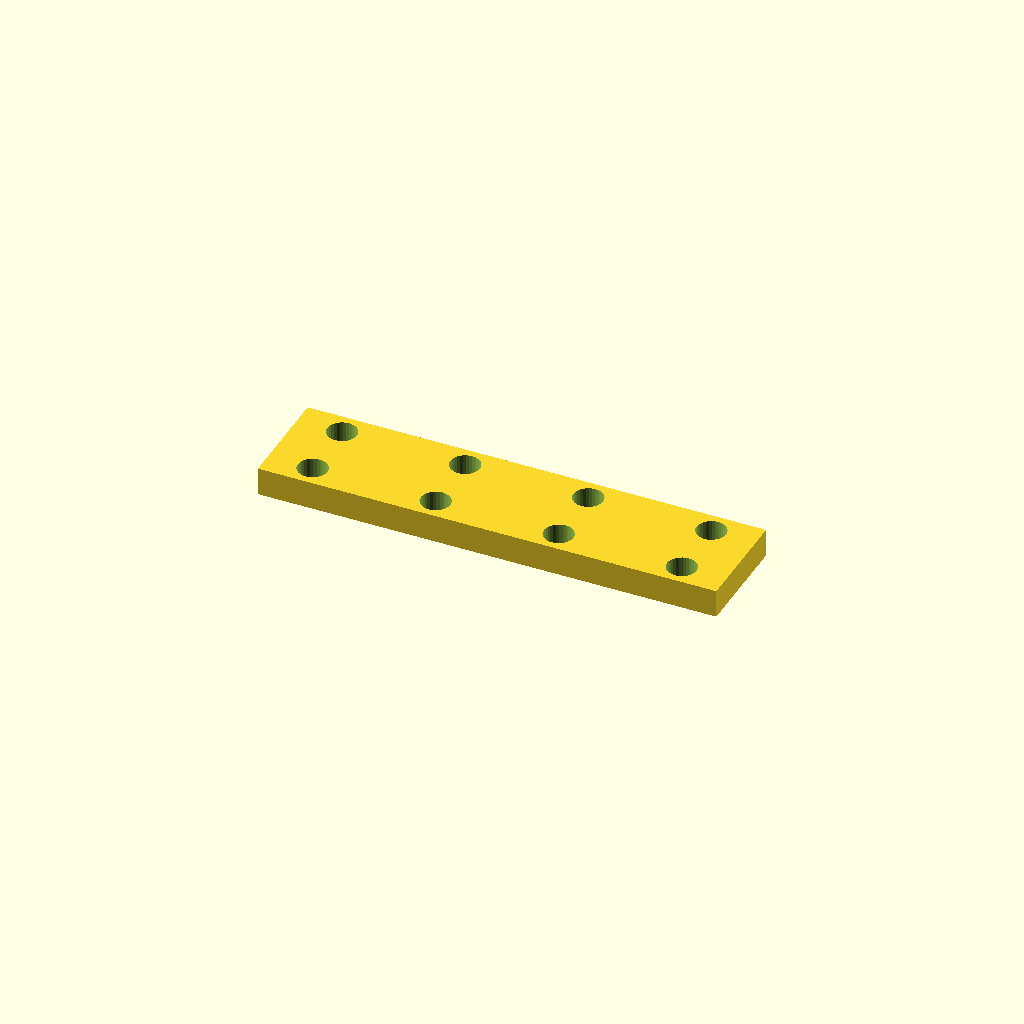
Cell 1: rendered with the file's own defaults.
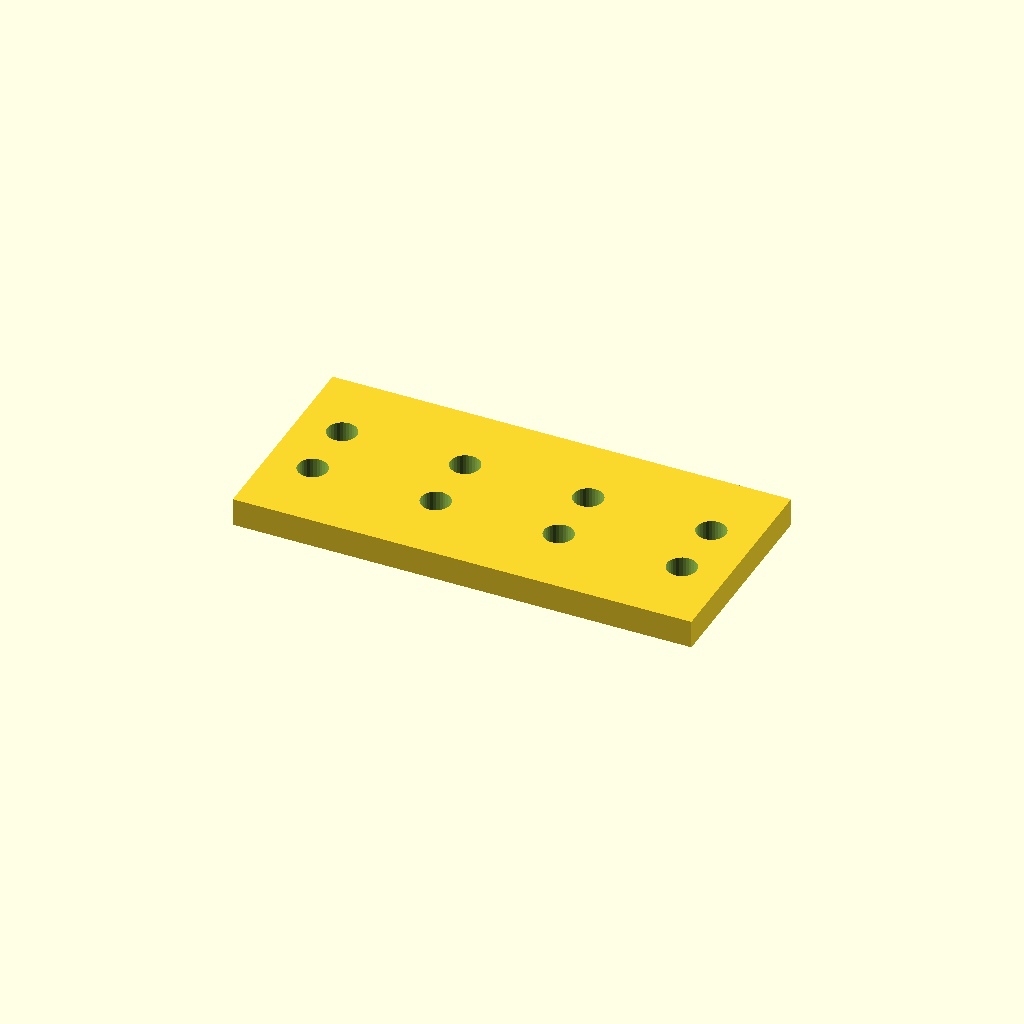
Cell 2: bar_w = 60.8 (everything else at default).
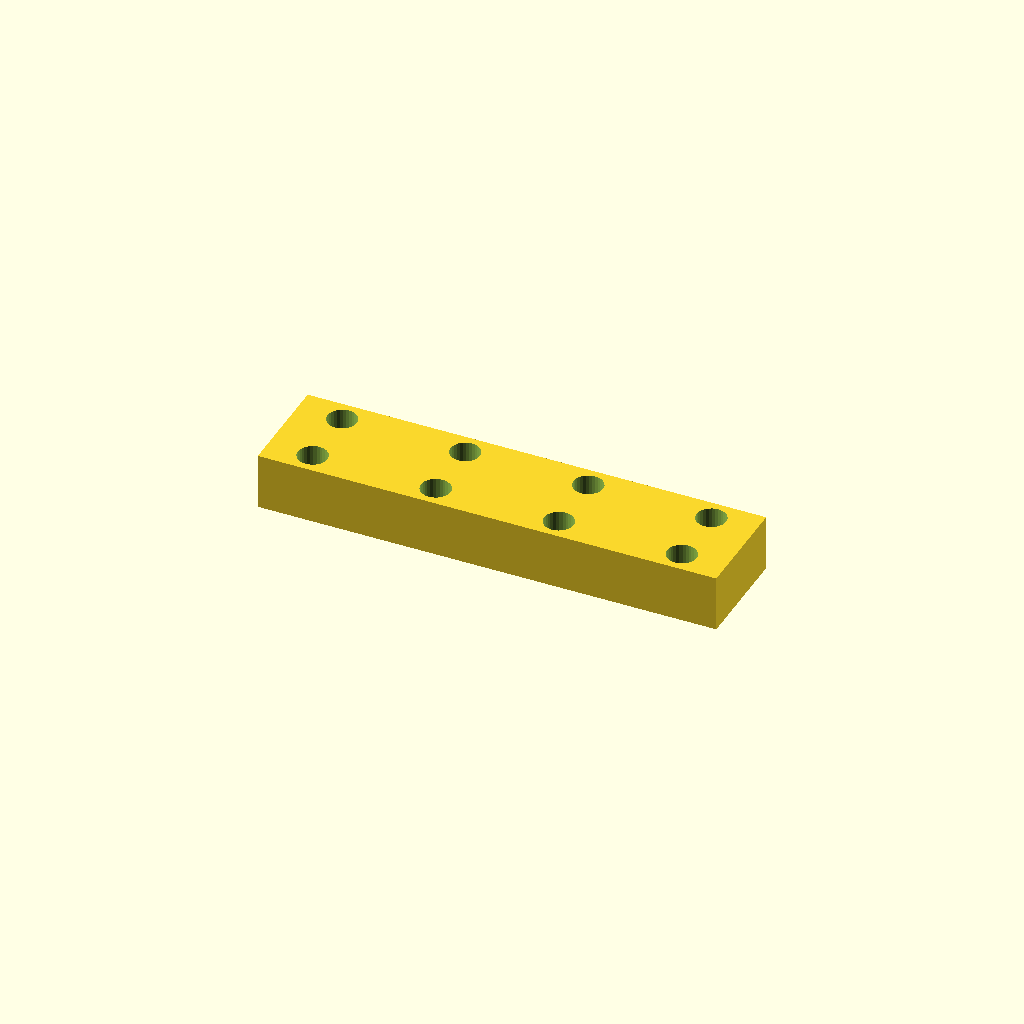
Cell 3 — bar_t set to 16, the other parameters unchanged.
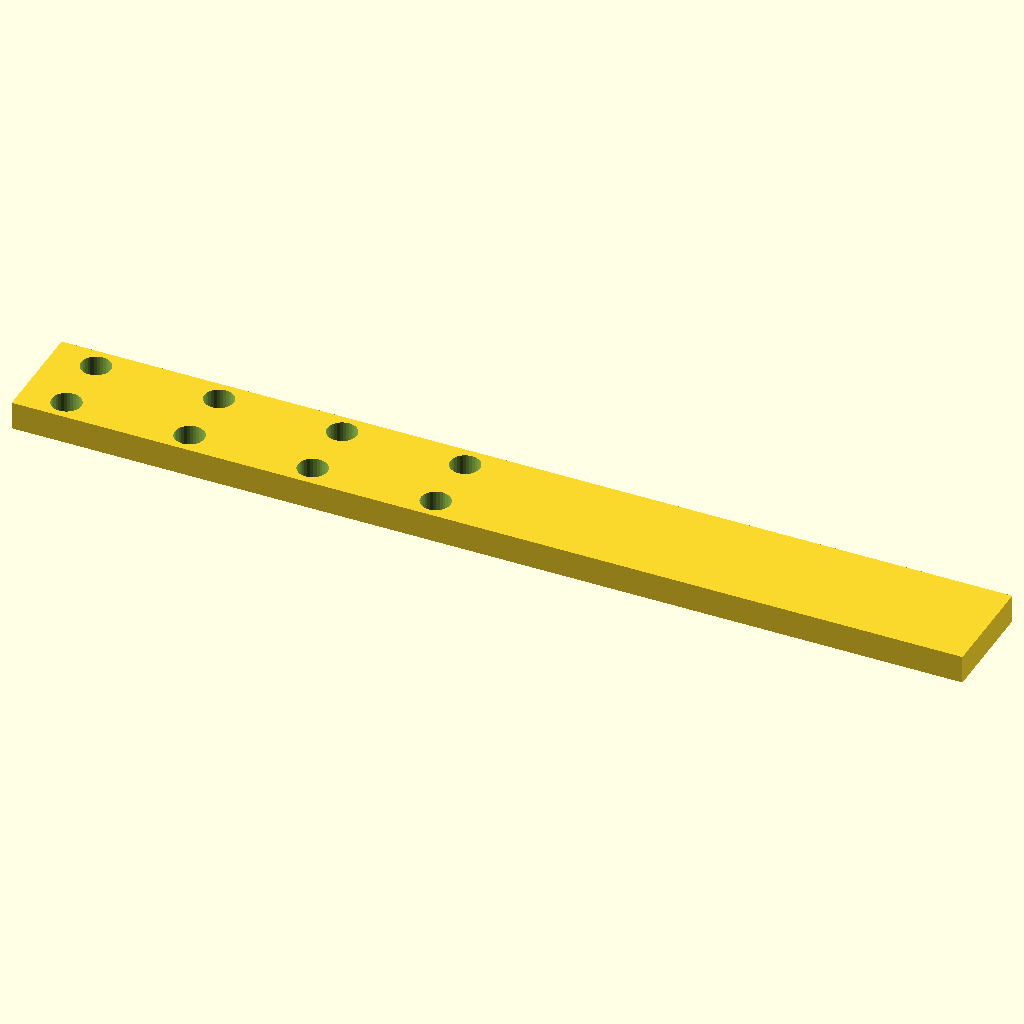
Cell 4: holes = 8 (everything else at default).
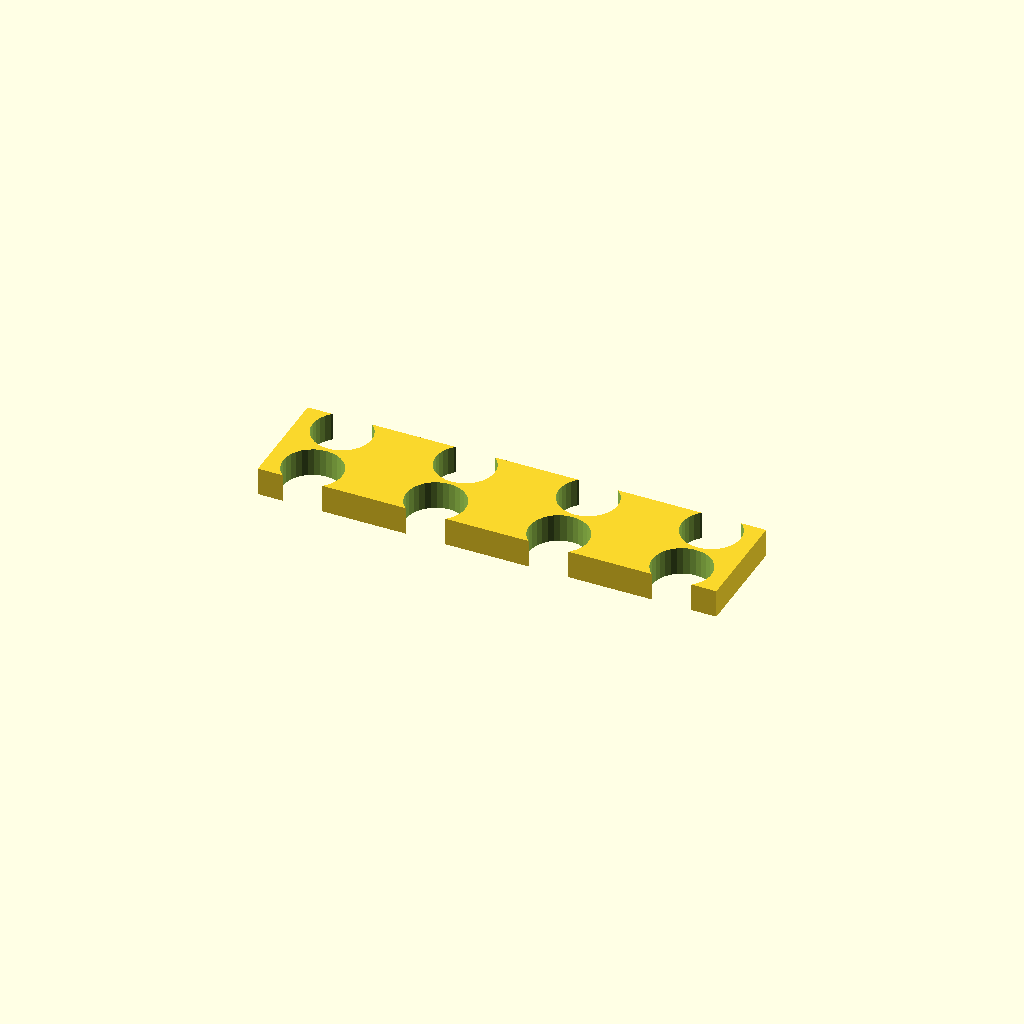
Cell 5: the same model with hole_d = 16.8.
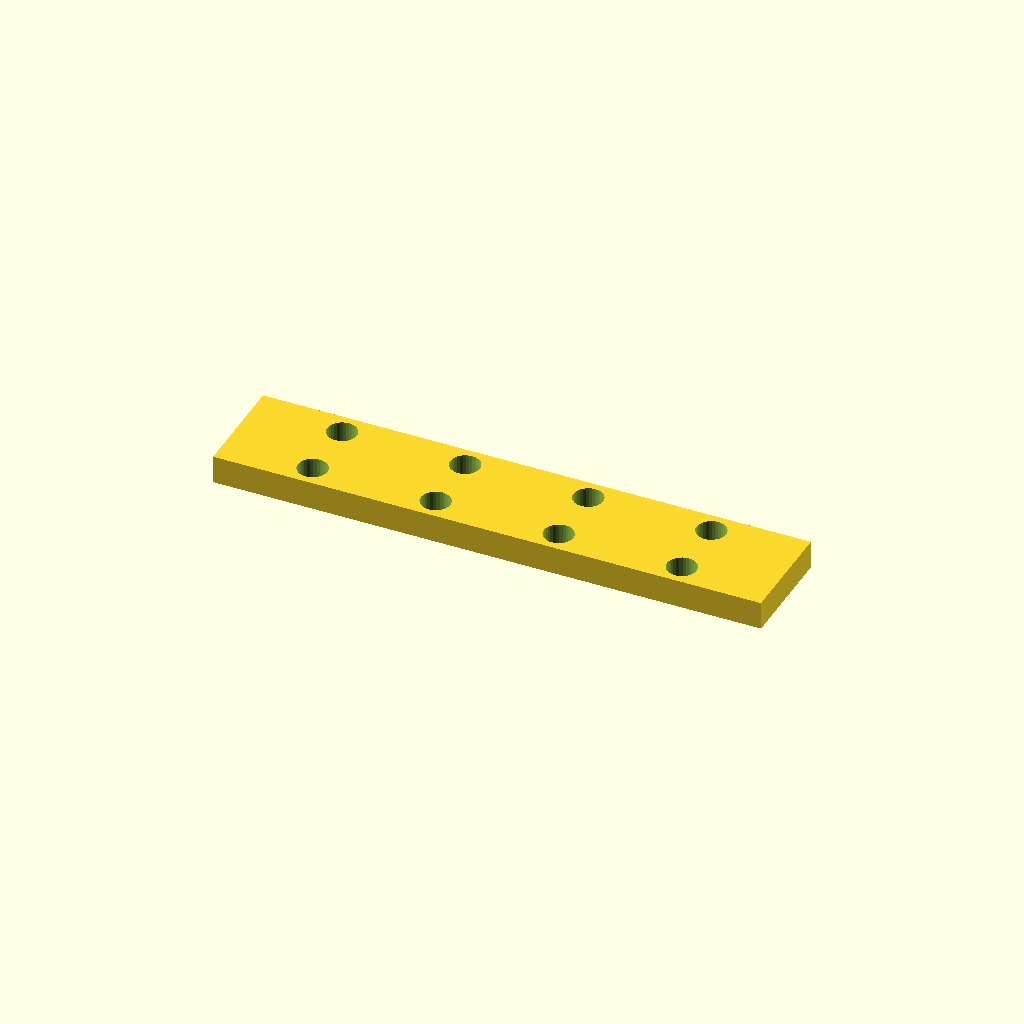
Cell 6 — edge set to 25.4, the other parameters unchanged.
One fixed orthographic camera (rotation 55°, 0°, 25°; colour scheme Cornfield) for every cell.
The OpenSCAD source (optional_data/data/place1/ventrows/part_0220.scad):
$fn = 32;

// ----------------------------------------------------------------------
// Hole bar, 4 x Ø8.4
// tworows layout, 12.7 mm edge offset
// ----------------------------------------------------------------------

// --- parameters (mm) ---
bar_w = 30.4;     // bar width (Y)
bar_t = 8;        // bar thickness (Z)
holes = 4;        // holes per row
hole_d = 8.4;     // hole diameter
edge = 12.7;      // offset from the bar end to the first hole
pitch = 35;       // pitch between neighbouring holes
row_offset = 18;  // distance between the two rows

// --- derived feature positions (mm) ---
span = (holes - 1) * pitch;   // = 105   distance between the end holes
bar_l = span + 2 * edge;      // = 130.4   overall bar length
start_x = -bar_l / 2 + edge;  // = -52.5   X of the first hole
feature_centers = [
  [start_x + 0 * pitch, -row_offset / 2],
  [start_x + 1 * pitch, -row_offset / 2],
  [start_x + 2 * pitch, -row_offset / 2],
  [start_x + 3 * pitch, -row_offset / 2]
];   // hole centres of the first row
row2_centers = [
  [start_x + 0 * pitch, row_offset / 2],
  [start_x + 1 * pitch, row_offset / 2],
  [start_x + 2 * pitch, row_offset / 2],
  [start_x + 3 * pitch, row_offset / 2]
];   // hole centres of the second row

// bar with two rows of holes, both read from their own centre arrays
difference() {
  translate([-bar_l / 2, -bar_w / 2, -bar_t / 2]) cube([bar_l, bar_w, bar_t]);
  for (centre = feature_centers)
    translate([centre[0], centre[1], 0])
      cylinder(d = hole_d, h = bar_t + 2, center = true);
  for (centre = row2_centers)
    translate([centre[0], centre[1], 0])
      cylinder(d = hole_d, h = bar_t + 2, center = true);
}
Parameter table extracted from the source (name, type, default, range or options):
bar_w: number, default 30.4
bar_t: number, default 8
holes: number, default 4
hole_d: number, default 8.4
edge: number, default 12.7
pitch: number, default 35
row_offset: number, default 18
